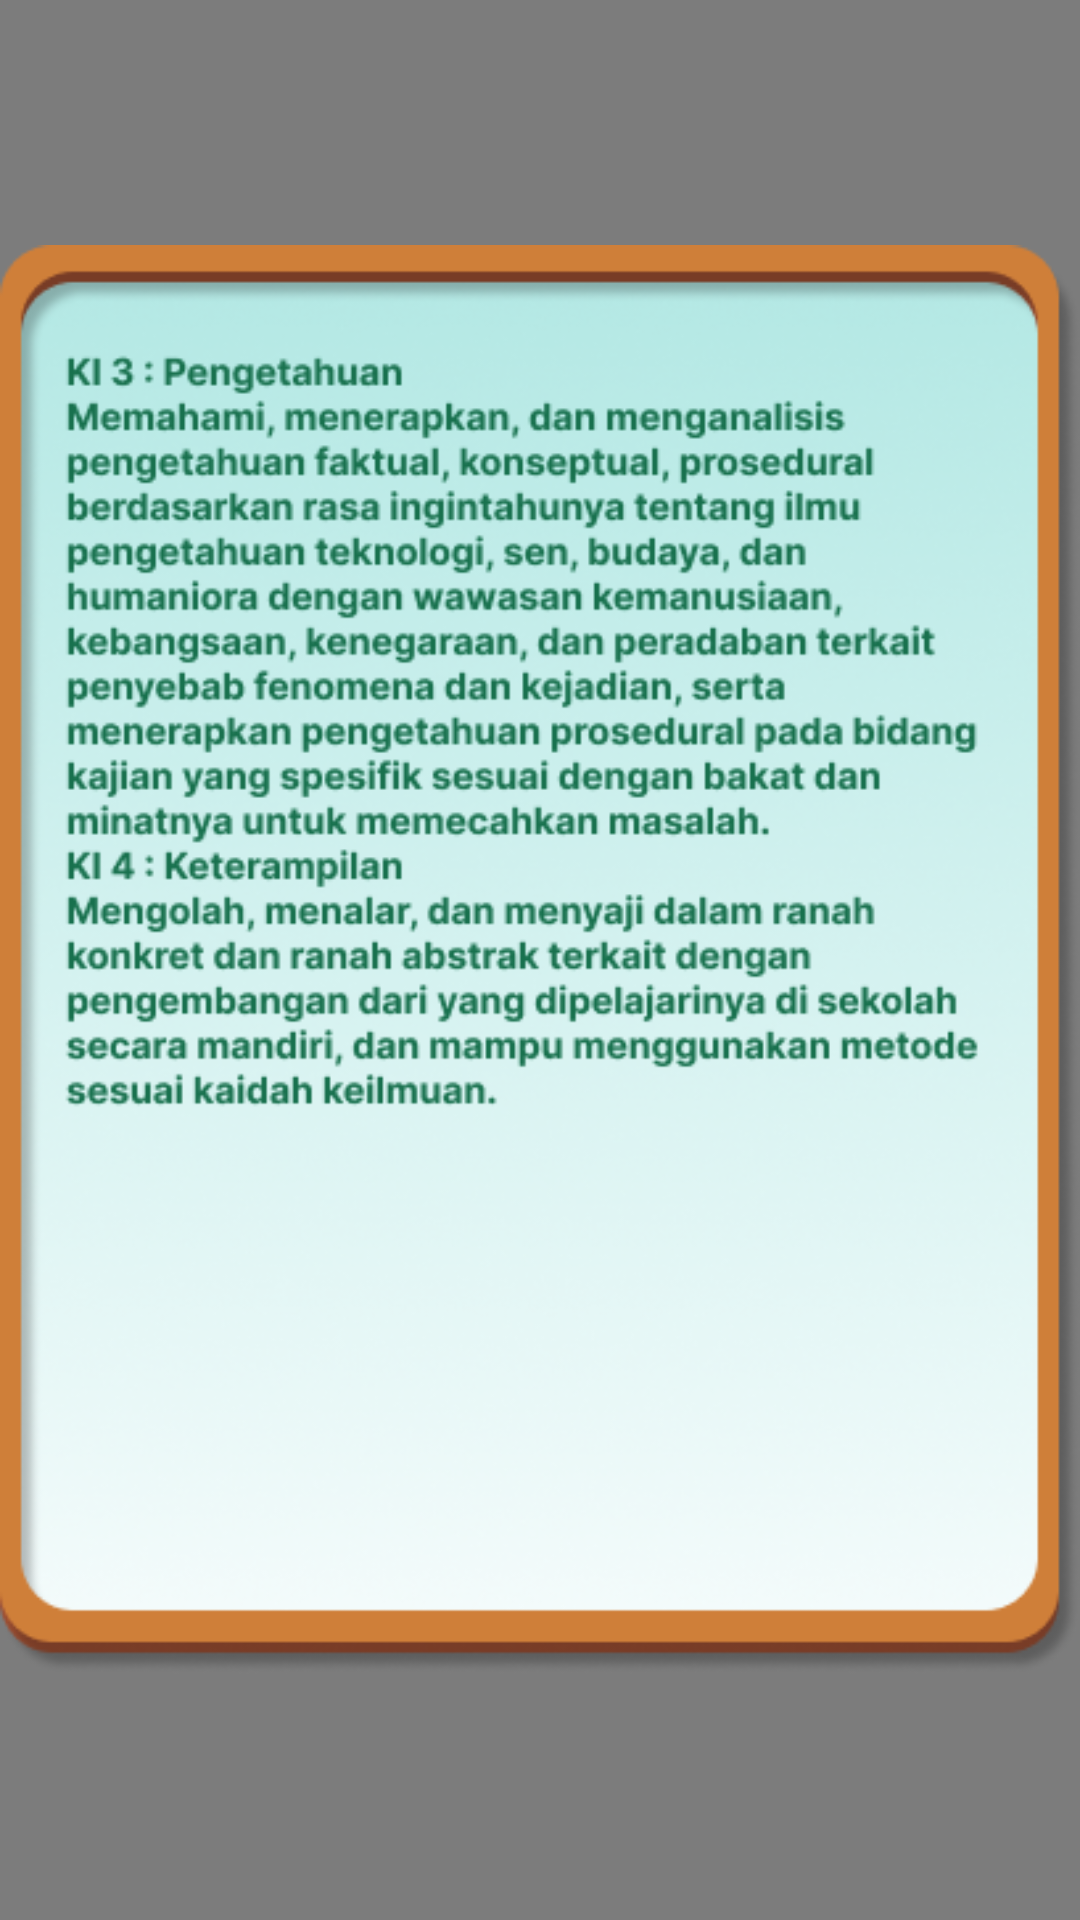

Here is an Android app screen rendered from its layout file. Give the layout XML and the strings, colors and styles it references.
<!-- AndroidManifest.xml: application theme Theme.HiddenObjekKu -->
<!-- res/layout/popup_kurikulum.xml -->
<?xml version="1.0" encoding="utf-8"?>
<FrameLayout xmlns:android="http://schemas.android.com/apk/res/android"
    android:layout_width="wrap_content"
    android:layout_height="wrap_content">

    <View
        android:id="@+id/blurBackground"
        android:layout_width="match_parent"
        android:layout_height="match_parent"
        android:background="#80000000" />

    <ImageView
        android:id="@+id/popupImageView"
        android:layout_width="wrap_content"
        android:layout_height="wrap_content"
        android:layout_gravity="center"
        android:contentDescription="@string/gambar_deskripsi"
        android:src="@drawable/textki" />

</FrameLayout>
<!-- resources referenced by this layout -->
<resources>
  <!-- drawable textki: png bitmap (drawable, 148190 bytes) -->
  <string name="gambar_deskripsi">Deskripsi Gambar</string>
  <style name="Theme.HiddenObjekKu" parent="android:Theme.Material.Light.NoActionBar" />
</resources>
